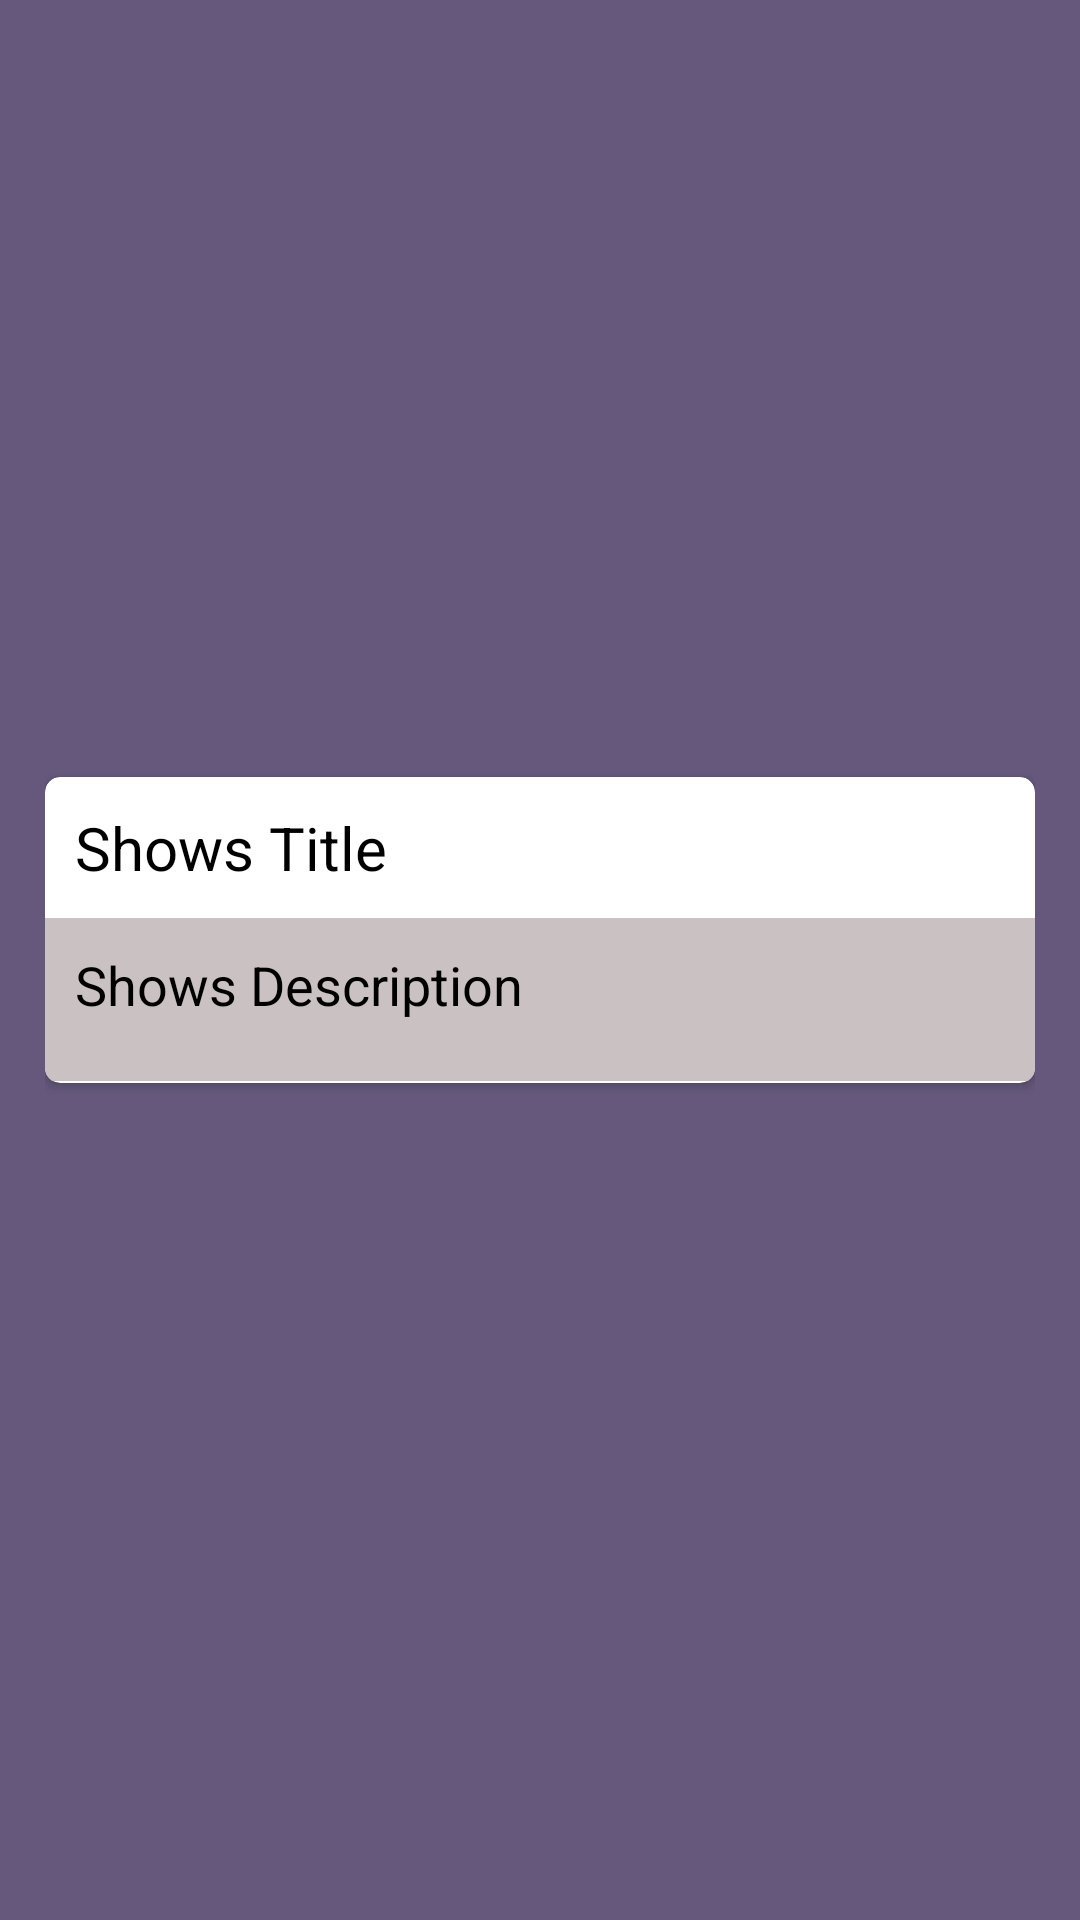

Produce the Android XML layout that renders to this screen, including the resource entries it uses.
<!-- AndroidManifest.xml: application theme AppTheme.LoginApp -->
<!-- res/layout/view_note_layout.xml -->
<?xml version="1.0" encoding="utf-8"?>
<androidx.constraintlayout.widget.ConstraintLayout xmlns:android="http://schemas.android.com/apk/res/android"
    xmlns:tools="http://schemas.android.com/tools"
    android:layout_width="match_parent"
    android:layout_height="wrap_content"
    android:padding="15dp"
    android:id="@+id/viewNoteLayout"
    android:background="#65587C"
    xmlns:app="http://schemas.android.com/apk/res-auto">

    <androidx.cardview.widget.CardView
        android:id="@+id/note_card"
        android:layout_width="0dp"
        android:layout_height="102dp"
        android:elevation="5dp"
        app:cardCornerRadius="5dp"
        app:layout_constraintBottom_toBottomOf="parent"
        app:layout_constraintEnd_toEndOf="parent"
        app:layout_constraintStart_toStartOf="parent"
        app:layout_constraintTop_toTopOf="parent"
        app:layout_constraintVertical_bias="0.48000002">

        <LinearLayout
            android:id="@+id/firebaseNoteModel"
            android:layout_width="match_parent"
            android:layout_height="wrap_content"
            android:orientation="vertical">

            <LinearLayout
                android:layout_width="match_parent"
                android:layout_height="wrap_content"
                android:orientation="horizontal">

                <TextView
                    android:id="@+id/note_title"
                    android:layout_width="0dp"
                    android:layout_height="wrap_content"
                    android:layout_weight="1"
                    android:paddingLeft="10dp"
                    android:paddingTop="10dp"
                    android:paddingRight="10dp"
                    android:paddingBottom="10dp"
                    android:text="@string/shows_title"
                    android:textColor="@color/black"
                    android:textSize="20sp" />

            </LinearLayout>

            <TextView
                android:id="@+id/note_description"
                android:layout_width="match_parent"
                android:layout_height="wrap_content"
                android:paddingLeft="10dp"
                android:paddingTop="10dp"
                android:paddingRight="10dp"
                android:paddingBottom="20dp"
                android:text="@string/shows_description"
                android:background="#CAC2C2"
                android:textColor="@color/black"
                android:textSize="18sp" />

        </LinearLayout>

    </androidx.cardview.widget.CardView>

</androidx.constraintlayout.widget.ConstraintLayout>
<!-- resources referenced by this layout -->
<resources>
  <string name="shows_description">Shows Description</string>
  <string name="shows_title">Shows Title</string>
  <style name="AppTheme.LoginApp" parent="Theme.MaterialComponents.DayNight.DarkActionBar">
          
          <item name="colorPrimary">@color/purple_500</item>
          <item name="colorPrimaryVariant">@color/purple_700</item>
          <item name="colorOnPrimary">@color/white</item>
          
          <item name="colorSecondary">@color/teal_200</item>
          <item name="colorSecondaryVariant">@color/teal_700</item>
          <item name="colorOnSecondary">@color/black</item>
          
          <item name="android:statusBarColor" tools:targetApi="l">?attr/colorPrimaryVariant</item>
          
      </style>
  <!-- not gathered from this repository: default colours our renderer supplied (Android Studio template values) -->
  <color name="purple_500">#FF6200EE</color>
  <color name="purple_700">#FF3700B3</color>
  <color name="teal_200">#FF03DAC5</color>
  <color name="teal_700">#FF018786</color>
  <color name="black">#FF000000</color>
  <color name="white">#FFFFFFFF</color>
</resources>
